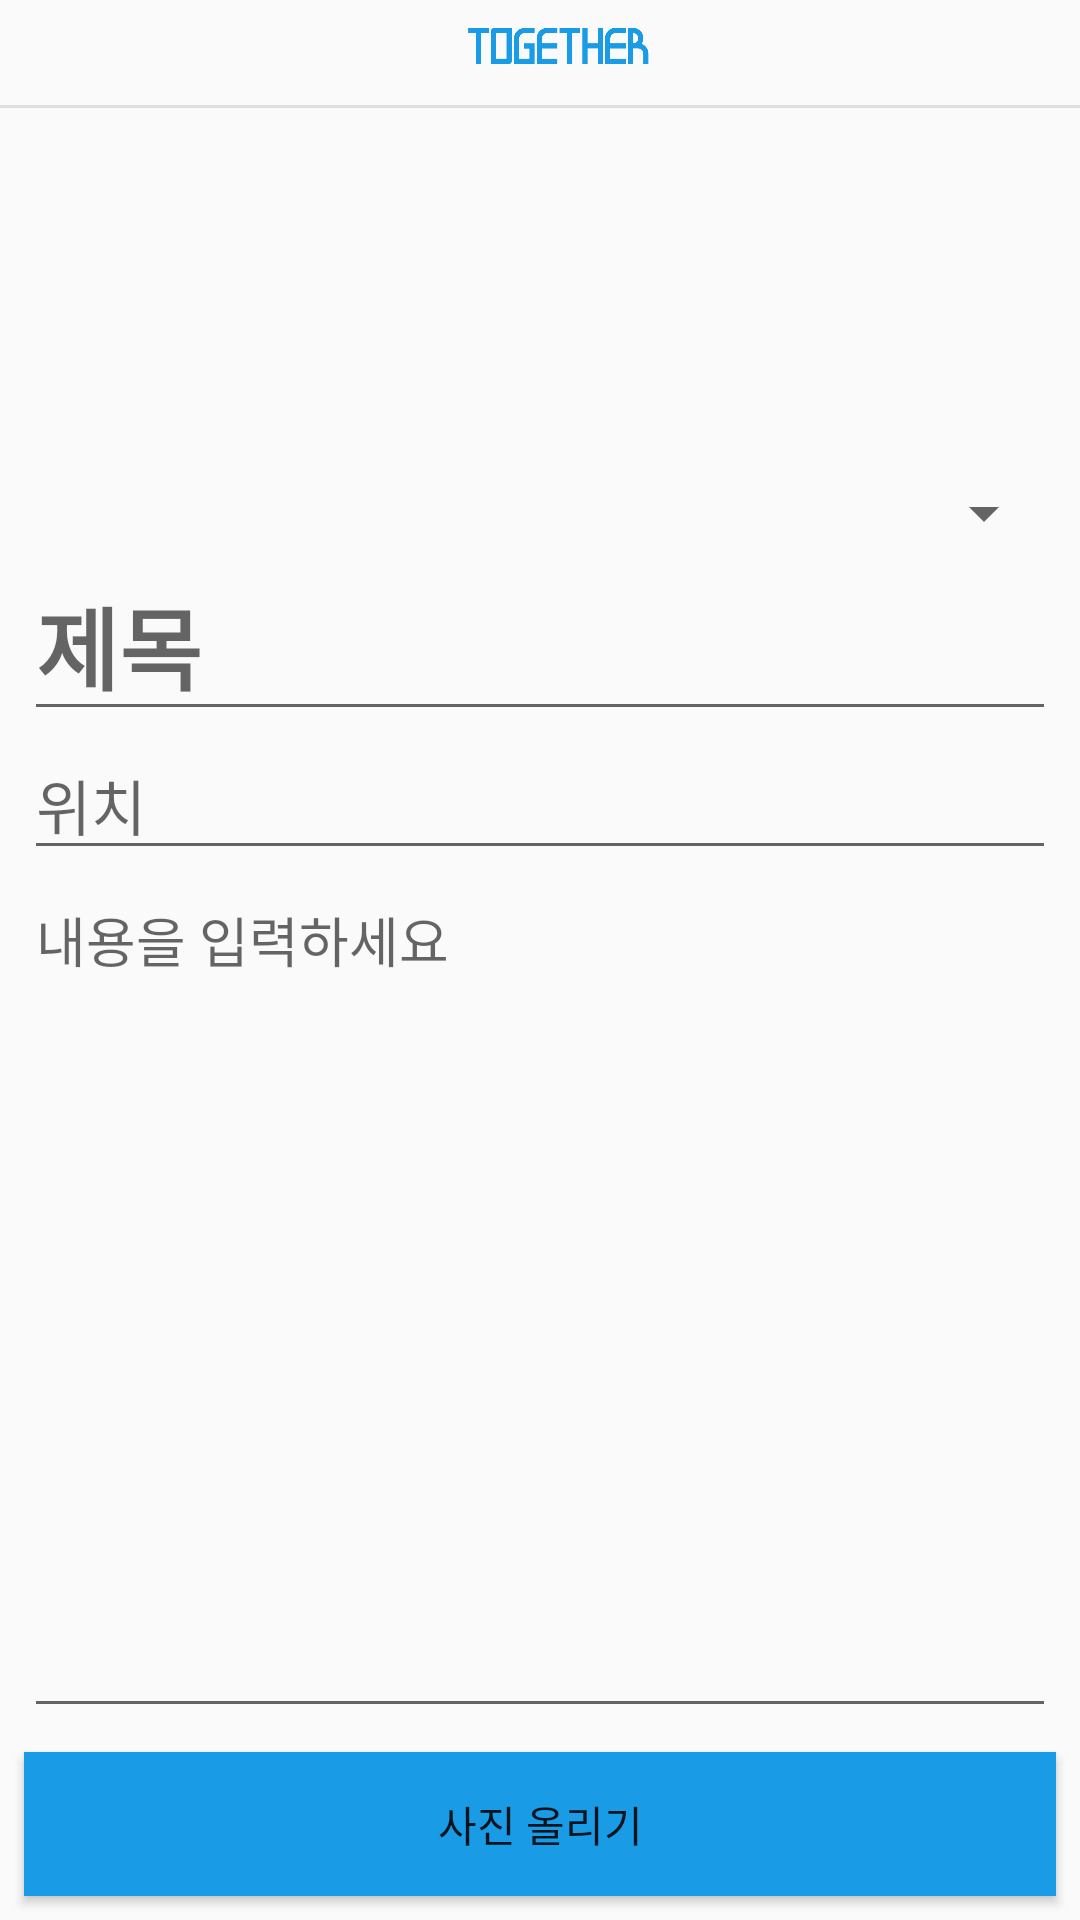

This screen was rendered from an Android layout file. Write that file and the resources it references.
<!-- AndroidManifest.xml: application theme AppTheme -->
<!-- res/layout/activity_add.xml -->
<?xml version="1.0" encoding="utf-8"?>
<RelativeLayout xmlns:android="http://schemas.android.com/apk/res/android"
    xmlns:app="http://schemas.android.com/apk/res-auto"
    xmlns:tools="http://schemas.android.com/tools"
    android:layout_width="match_parent"
    android:layout_height="match_parent">

    <ProgressBar
        android:id="@+id/progress_bar"
        android:layout_width="wrap_content"
        android:layout_height="wrap_content"
        android:layout_centerInParent="true"
        android:visibility="gone" />

    
    <androidx.appcompat.widget.Toolbar
        android:id="@+id/my_toolbar"
        android:layout_width="match_parent"
        android:layout_height="35dp"
        android:layout_alignParentTop="true"
        android:theme="@style/ThemeOverlay.AppCompat.Dark.ActionBar">

        <ImageView
            android:layout_width="match_parent"
            android:layout_height="match_parent"
            android:layout_margin="3dp"
            android:contentDescription="@string/app_name"
            android:src="@drawable/logo_title" />

    </androidx.appcompat.widget.Toolbar>

    <LinearLayout
        android:id="@+id/toolbar_division"
        android:layout_width="match_parent"
        android:layout_height="1dp"
        android:layout_below="@id/my_toolbar"
        android:layout_marginBottom="10dp"
        android:background="@color/colorDivision"
        android:orientation="horizontal" />

    
    <LinearLayout
        android:id="@+id/imageLayout"
        android:layout_width="match_parent"
        android:layout_height="match_parent"
        android:orientation="vertical"
        android:layout_below="@id/my_toolbar"
        >
    <ImageView
        android:id="@+id/add_photo_image"
        android:layout_width="100dp"
        android:layout_height="100dp"
        android:layout_alignParentLeft="true"
        android:layout_below="@id/toolbar_division"
        android:layout_margin="8dp"
        tools:src="@drawable/ic_launcher_background" />

    <LinearLayout
        android:layout_width="match_parent"
        android:layout_height="wrap_content"
        android:layout_toEndOf="@+id/imageLayout"
        android:layout_weight="1"
        android:orientation="vertical"
        android:layout_margin="8dp">

        <Spinner
            android:id="@+id/add_item_type"
            android:layout_width="match_parent"
            android:layout_height="wrap_content"
            android:layout_alignParentTop="true"
            android:autofillHints="카테고리"
            android:spinnerMode="dialog"
            android:text="카테고리"
            android:textSize="20sp" />

        <EditText
            android:id="@+id/add_item_title"
            android:layout_width="match_parent"
            android:layout_height="wrap_content"
            android:hint="제목"
            android:textSize="30dp"
            android:textStyle="bold"/>
        <EditText
            android:id="@+id/add_item_location"
            android:layout_width="match_parent"
            android:layout_height="wrap_content"
            android:hint="위치"
            android:textSize="20dp"/>
        <EditText
            android:id="@+id/add_photo_edit_explain"
            android:layout_width="match_parent"
            android:layout_height="match_parent"
            android:gravity="top"
            android:hint="내용을 입력하세요"
            android:inputType="text" />
    </LinearLayout>

        <Button
            android:id="@+id/add_photo_btn_upload"
            android:layout_width="match_parent"
            android:layout_height="wrap_content"
            android:layout_below="@id/imageLayout"
            android:layout_marginStart="8dp"
            android:layout_marginEnd="8dp"
            android:layout_marginBottom="8dp"
            android:background="@color/Main"
            android:text="@string/upload_image"
            android:theme="@style/ButtonStyle"
            app:strokeColor="@color/Main" />
    </LinearLayout>



</RelativeLayout>
<!-- resources referenced by this layout -->
<resources>
  <color name="Main">#199be6</color>
  <color name="colorDivision">#e0e0e0</color>
  <!-- drawable logo_title: png bitmap (drawable, 10357 bytes) -->
  <string name="app_name">TOGETHER</string>
  <string name="upload_image">사진 올리기</string>
  <style name="ButtonStyle" parent="Widget.AppCompat.Button.Colored">
          <item name="colorButtonNormal">@color/colorWhite</item>
      </style>
  <style name="AppTheme" parent="Theme.AppCompat.Light.DarkActionBar">
          
          <item name="colorPrimary">@color/Main</item>
          <item name="colorPrimaryDark">@color/Main</item>
          <item name="colorAccent">@color/Main</item>
      </style>
  <color name="colorWhite">#FFFFFF</color>
</resources>
